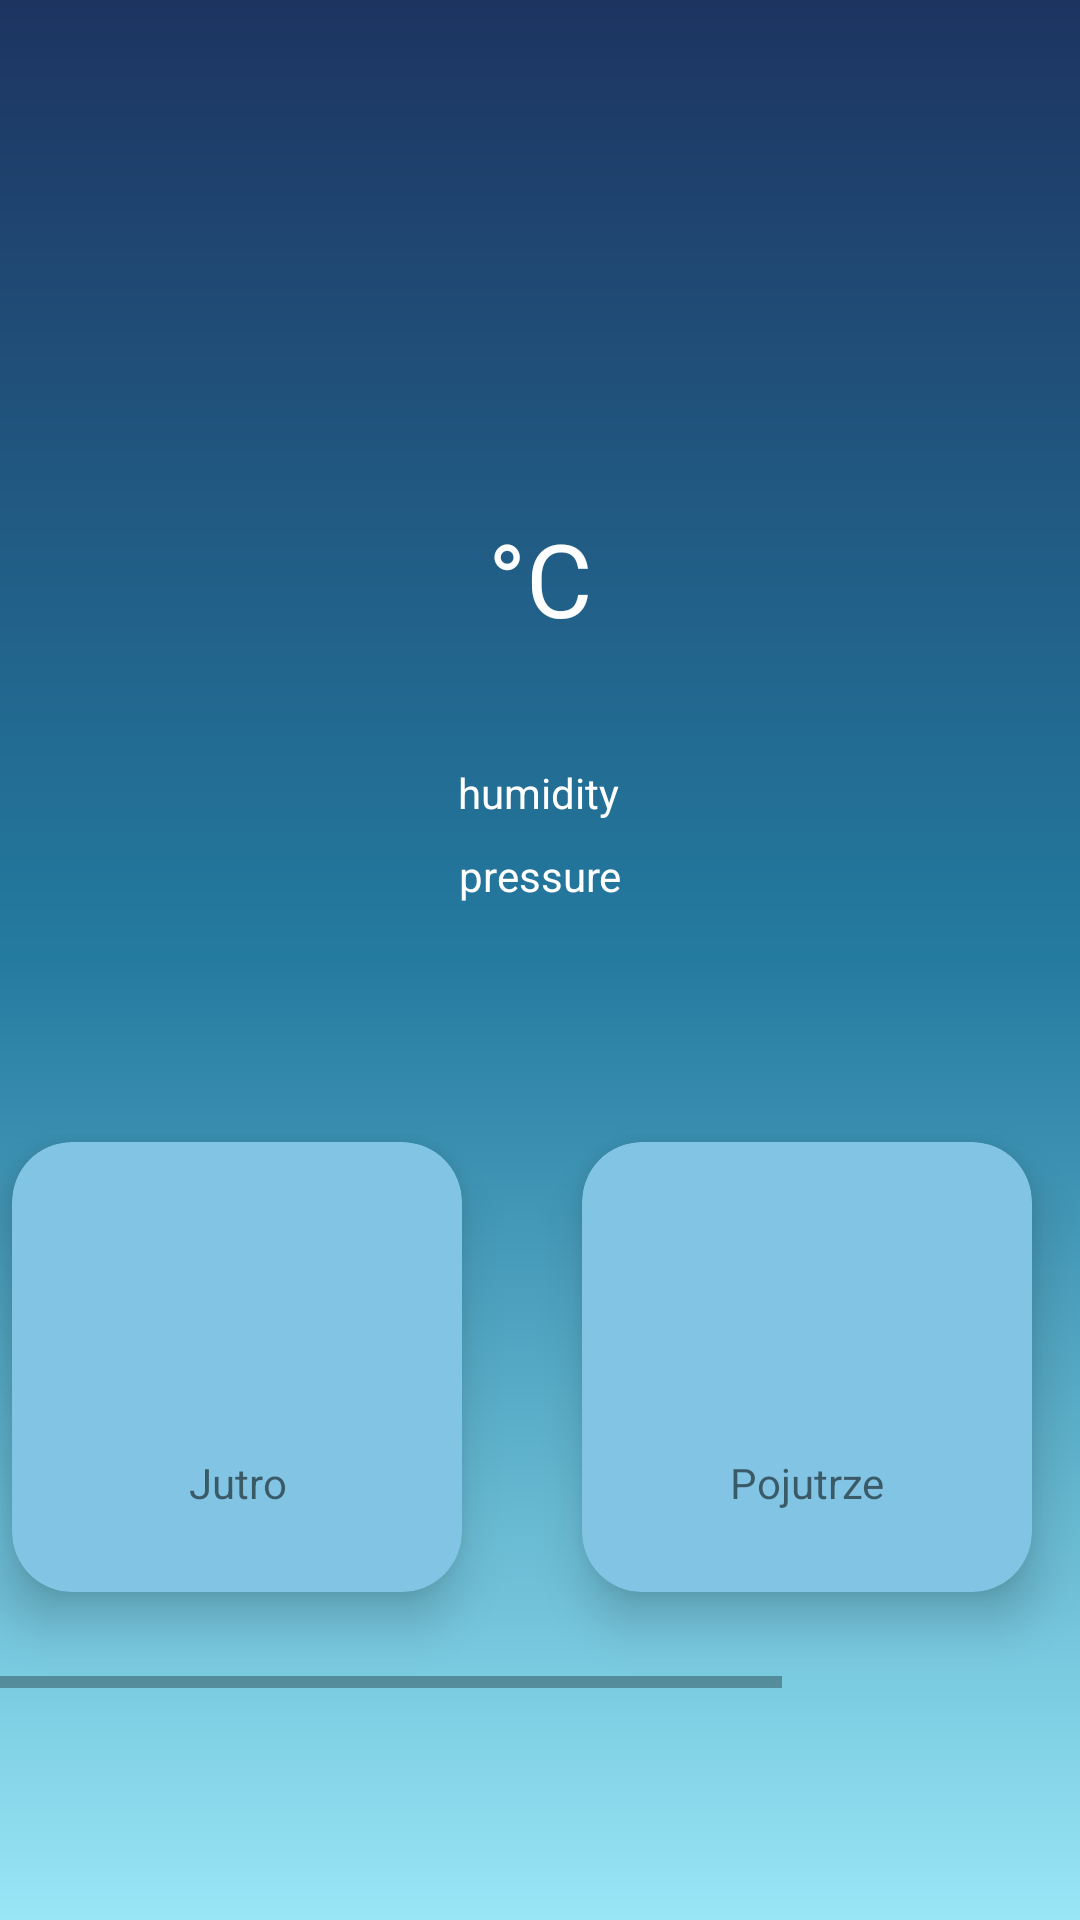

Layout XML and referenced resources for this Android screen:
<!-- AndroidManifest.xml: application theme Theme.Weatherka -->
<!-- res/layout/activity_weather.xml -->
<?xml version="1.0" encoding="utf-8"?>
<androidx.constraintlayout.widget.ConstraintLayout xmlns:android="http://schemas.android.com/apk/res/android"
    xmlns:app="http://schemas.android.com/apk/res-auto"
    xmlns:tools="http://schemas.android.com/tools"
    android:layout_width="match_parent"
    android:layout_height="match_parent"
    android:background="@drawable/gradient">

    <TextView
        android:id="@+id/cityName"
        android:layout_width="187dp"
        android:layout_height="48dp"
        android:layout_marginStart="112dp"
        android:layout_marginTop="50dp"
        android:layout_marginEnd="112dp"
        android:textAlignment="center"
        android:textAllCaps="false"
        android:textColor="#FFFFFF"
        android:textSize="32sp"
        android:textStyle="bold"
        app:layout_constraintEnd_toEndOf="parent"
        app:layout_constraintStart_toStartOf="parent"
        app:layout_constraintTop_toTopOf="parent" />


    <HorizontalScrollView
        android:id="@+id/horizontalScrollView"
        android:layout_width="397dp"
        android:layout_height="202dp"
        android:layout_marginTop="73dp"
        android:layout_marginBottom="24dp"
        app:layout_constraintBottom_toBottomOf="parent"
        app:layout_constraintEnd_toEndOf="parent"
        app:layout_constraintHorizontal_bias="0.444"
        app:layout_constraintStart_toStartOf="parent"
        app:layout_constraintTop_toBottomOf="@+id/tempCity">

        <LinearLayout
            android:layout_width="wrap_content"
            android:layout_height="match_parent"
            android:orientation="horizontal">

            <androidx.cardview.widget.CardView
                android:layout_width="150dp"
                android:layout_height="150dp"
                android:layout_margin="20dp"
                app:cardBackgroundColor="#82C4E3"
                app:cardCornerRadius="20dp"
                app:cardElevation="10dp">

                <LinearLayout
                    android:layout_width="match_parent"
                    android:layout_height="match_parent"
                    android:orientation="vertical">

                    <TextView
                        android:id="@+id/firstDay"
                        android:layout_width="match_parent"
                        android:layout_height="104dp"
                        android:layout_marginTop="0dp"
                        android:text=""
                        android:textAlignment="center"
                        android:textSize="48sp" />

                    <TextView
                        android:id="@+id/jutro"
                        android:layout_width="match_parent"
                        android:layout_height="wrap_content"
                        android:text="Jutro"
                        android:textAlignment="center" />
                </LinearLayout>

            </androidx.cardview.widget.CardView>

            <androidx.cardview.widget.CardView
                android:layout_width="150dp"
                android:layout_height="150dp"
                android:layout_margin="20dp"
                app:cardBackgroundColor="#82C4E3"
                app:cardCornerRadius="20dp"
                app:cardElevation="10dp">

                <LinearLayout
                    android:layout_width="match_parent"
                    android:layout_height="match_parent"
                    android:orientation="vertical">

                    <TextView
                        android:id="@+id/secondDay"
                        android:layout_width="match_parent"
                        android:layout_height="104dp"
                        android:layout_marginTop="0dp"
                        android:text=""
                        android:textAlignment="center"
                        android:textSize="48sp" />

                    <TextView
                        android:id="@+id/Pojutrze"
                        android:layout_width="match_parent"
                        android:layout_height="wrap_content"
                        android:text="Pojutrze"
                        android:textAlignment="center" />
                </LinearLayout>

            </androidx.cardview.widget.CardView>

            <androidx.cardview.widget.CardView
                android:layout_width="150dp"
                android:layout_height="150dp"
                android:layout_margin="20dp"
                app:cardBackgroundColor="#82C4E3"
                app:cardCornerRadius="20dp"
                app:cardElevation="10dp">

                <LinearLayout
                    android:layout_width="match_parent"
                    android:layout_height="match_parent"
                    android:orientation="vertical">

                    <TextView
                        android:id="@+id/thirdDay"
                        android:layout_width="match_parent"
                        android:layout_height="104dp"
                        android:layout_marginTop="0dp"
                        android:text=""
                        android:textAlignment="center"
                        android:textSize="48sp" />

                    <TextView
                        android:id="@+id/Za3dni"
                        android:layout_width="match_parent"
                        android:layout_height="wrap_content"
                        android:text="Za 3 dni"
                        android:textAlignment="center" />
                </LinearLayout>

            </androidx.cardview.widget.CardView>
        </LinearLayout>
    </HorizontalScrollView>

    <TextView
        android:id="@+id/tempCity"
        android:layout_width="147dp"
        android:layout_height="83dp"
        android:gravity="center|center_horizontal|center_vertical"
        android:text="°C"
        android:textAlignment="center"
        android:textColor="#FFFFFF"
        android:textColorLink="#00BCD4"
        android:textSize="34sp"
        app:layout_constraintBottom_toTopOf="@+id/horizontalScrollView"
        app:layout_constraintEnd_toEndOf="parent"
        app:layout_constraintStart_toStartOf="parent"
        app:layout_constraintTop_toBottomOf="@+id/cityName" />

    <TextView
        android:id="@+id/humCity"
        android:layout_width="wrap_content"
        android:layout_height="wrap_content"
        android:text="humidity"
        android:textColor="#FFFFFF"
        app:layout_constraintBottom_toTopOf="@+id/horizontalScrollView"
        app:layout_constraintEnd_toEndOf="parent"
        app:layout_constraintHorizontal_bias="0.498"
        app:layout_constraintStart_toStartOf="parent"
        app:layout_constraintTop_toBottomOf="@+id/tempCity"
        app:layout_constraintVertical_bias="0.189" />

    <TextView
        android:id="@+id/pressureCity"
        android:layout_width="wrap_content"
        android:layout_height="wrap_content"
        android:text="pressure"
        android:textColor="#FFFFFF"
        app:layout_constraintBottom_toTopOf="@+id/horizontalScrollView"
        app:layout_constraintEnd_toEndOf="parent"
        app:layout_constraintStart_toStartOf="parent"
        app:layout_constraintTop_toBottomOf="@+id/humCity"
        app:layout_constraintVertical_bias="0.126" />


</androidx.constraintlayout.widget.ConstraintLayout>
<!-- resources referenced by this layout -->
<resources>
  <!-- drawable gradient (drawable-v24) -->
  <?xml version="1.0" encoding="utf-8"?>
  <shape xmlns:android="http://schemas.android.com/apk/res/android"
      android:shape="rectangle">
      <gradient android:endColor="#1D3461"
          android:centerColor="#247BA0"
          android:startColor="#98E6F6"
          android:angle="90" />
  </shape>
  <style name="Theme.Weatherka" parent="Theme.MaterialComponents.DayNight.NoActionBar">
          
          <item name="colorPrimary">@color/purple_500</item>
          <item name="colorPrimaryVariant">@color/purple_700</item>
          <item name="colorOnPrimary">@color/white</item>
          
          <item name="colorSecondary">@color/teal_200</item>
          <item name="colorSecondaryVariant">@color/teal_700</item>
          <item name="colorOnSecondary">@color/black</item>
          
          <item name="android:statusBarColor">?attr/colorPrimaryVariant</item>
          
      </style>
  <color name="purple_500">#FF6200EE</color>
  <color name="purple_700">#FF3700B3</color>
  <color name="white">#FFFFFFFF</color>
  <color name="teal_200">#FF03DAC5</color>
  <color name="teal_700">#FF018786</color>
  <color name="black">#FF000000</color>
</resources>
